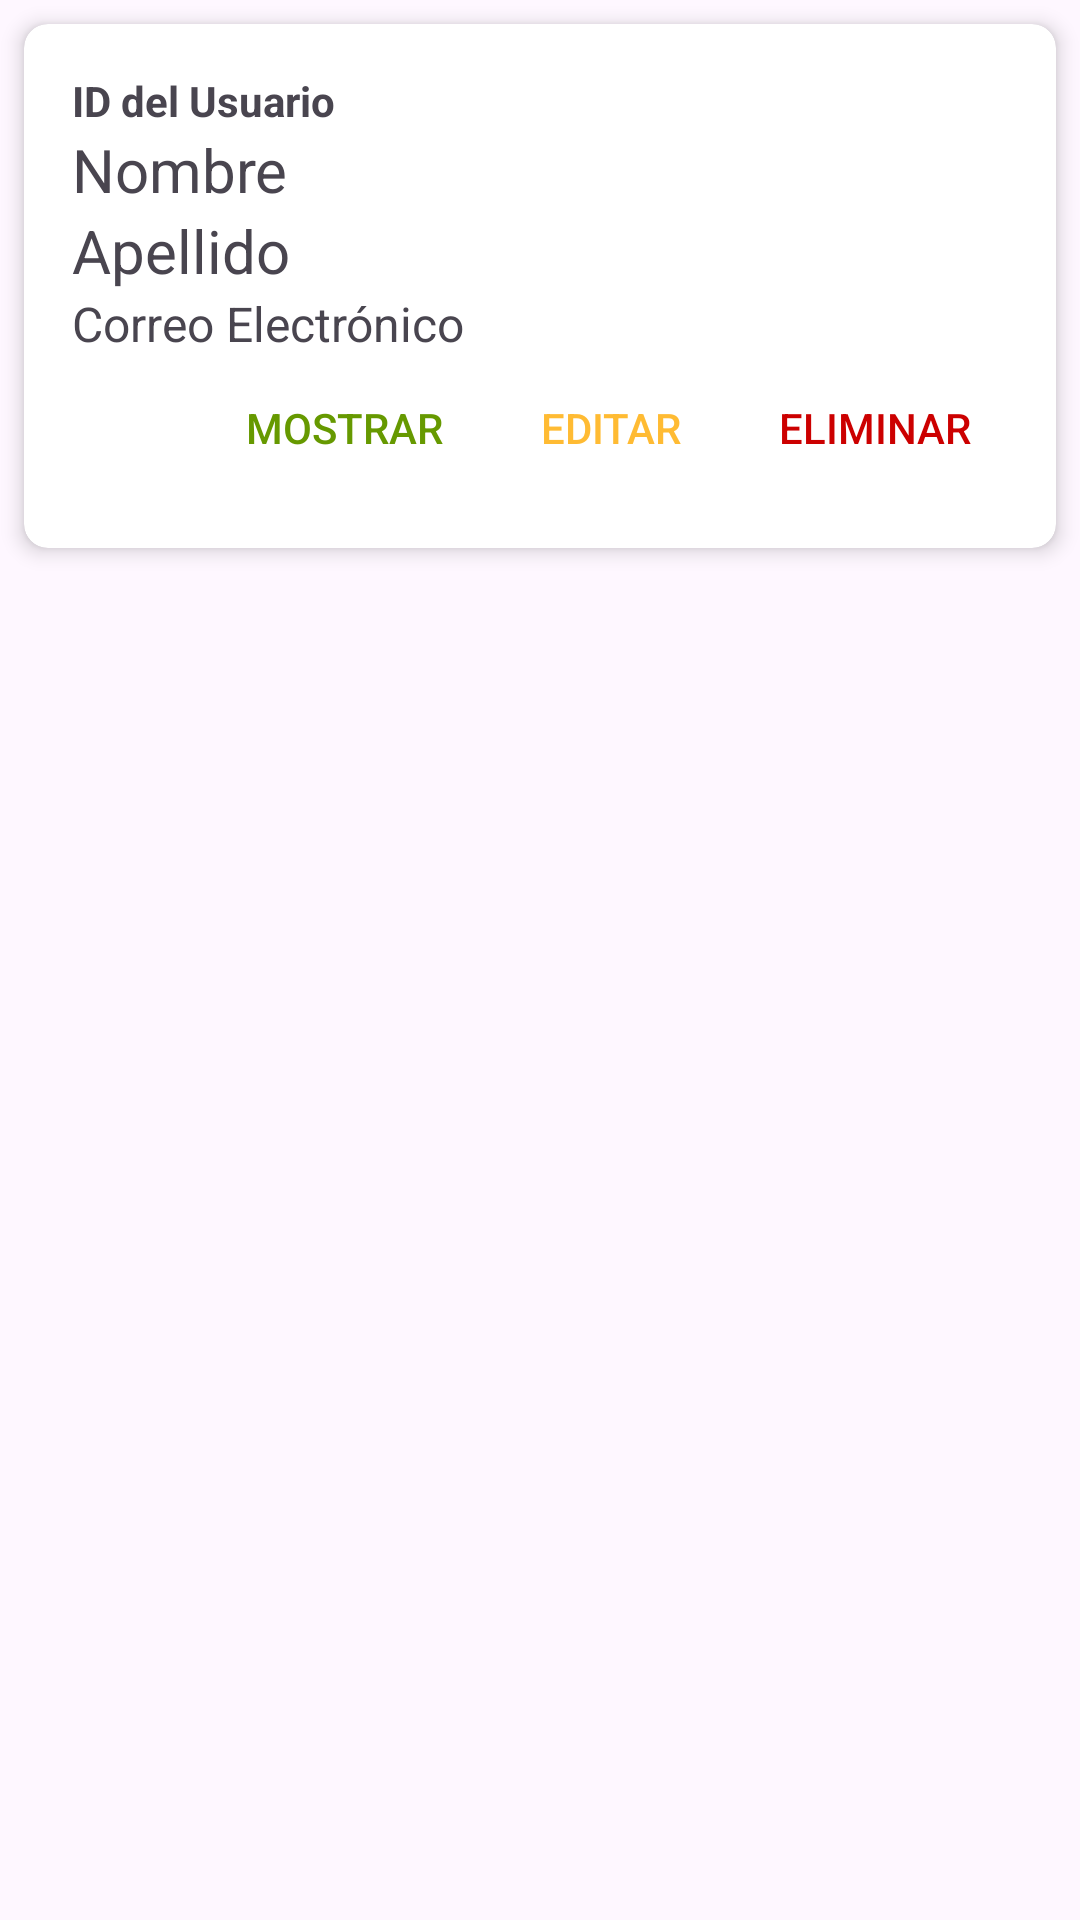

Reconstruct the res/layout file that produces this screen, plus the resources it refers to.
<!-- AndroidManifest.xml: application theme Theme.Movilnet -->
<!-- res/layout/recycle_view_usuario.xml -->
<?xml version="1.0" encoding="utf-8"?>
<RelativeLayout xmlns:android="http://schemas.android.com/apk/res/android"
    android:layout_width="match_parent"
    android:layout_height="wrap_content"
    android:orientation="vertical"
    android:clickable="true"
    android:focusable="true"
    android:layout_marginBottom="8dp"
    android:foreground="?android:attr/selectableItemBackground">

    <androidx.cardview.widget.CardView
        android:layout_width="match_parent"
        android:layout_height="wrap_content"
        android:layout_margin="8dp"
        xmlns:app="http://schemas.android.com/apk/res-auto"
        app:cardCornerRadius="8dp"
        app:cardElevation="4dp">
        <LinearLayout
            android:id="@+id/item_container"
            android:layout_width="match_parent"
            android:layout_height="wrap_content"
            android:orientation="vertical"
            android:padding="16dp">

            <TextView
                android:id="@+id/id"
                android:layout_width="wrap_content"
                android:layout_height="wrap_content"
                android:text="ID del Usuario"
                android:textSize="14sp"
                android:textStyle="bold"/>

            <TextView
                android:id="@+id/nombre"
                android:layout_width="wrap_content"
                android:layout_height="wrap_content"
                android:text="Nombre"
                android:textSize="20sp" />

            <TextView
                android:id="@+id/apellido"
                android:layout_width="wrap_content"
                android:layout_height="wrap_content"
                android:text="Apellido"
                android:textSize="20sp" />

            <TextView
                android:id="@+id/correo"
                android:layout_width="wrap_content"
                android:layout_height="wrap_content"
                android:text="Correo Electrónico"
                android:textSize="16sp" />

            
            <LinearLayout
                android:layout_width="match_parent"
                android:layout_height="wrap_content"
                android:orientation="horizontal"
                android:gravity="end">

                <Button
                    android:id="@+id/btn_mostrar"
                    style="?android:attr/borderlessButtonStyle"
                    android:layout_width="wrap_content"
                    android:layout_height="wrap_content"
                    android:textColor="@android:color/holo_green_dark"
                    android:text="Mostrar" />

                <Button
                    android:id="@+id/btn_editar"
                    style="?android:attr/borderlessButtonStyle"
                    android:layout_width="wrap_content"
                    android:layout_height="wrap_content"
                    android:textColor="@android:color/holo_orange_light"
                    android:text="Editar" />

                <Button
                    android:id="@+id/btn_eliminar"
                    style="?android:attr/borderlessButtonStyle"
                    android:textColor="@android:color/holo_red_dark"
                    android:layout_width="wrap_content"
                    android:layout_height="wrap_content"
                    android:text="Eliminar" />
            </LinearLayout>
        </LinearLayout>
    </androidx.cardview.widget.CardView>
</RelativeLayout>
<!-- resources referenced by this layout -->
<resources>
  <style name="Theme.Movilnet" parent="Base.Theme.Movilnet" />
  <style name="Base.Theme.Movilnet" parent="Theme.Material3.DayNight.NoActionBar">
          
          
      </style>
</resources>
